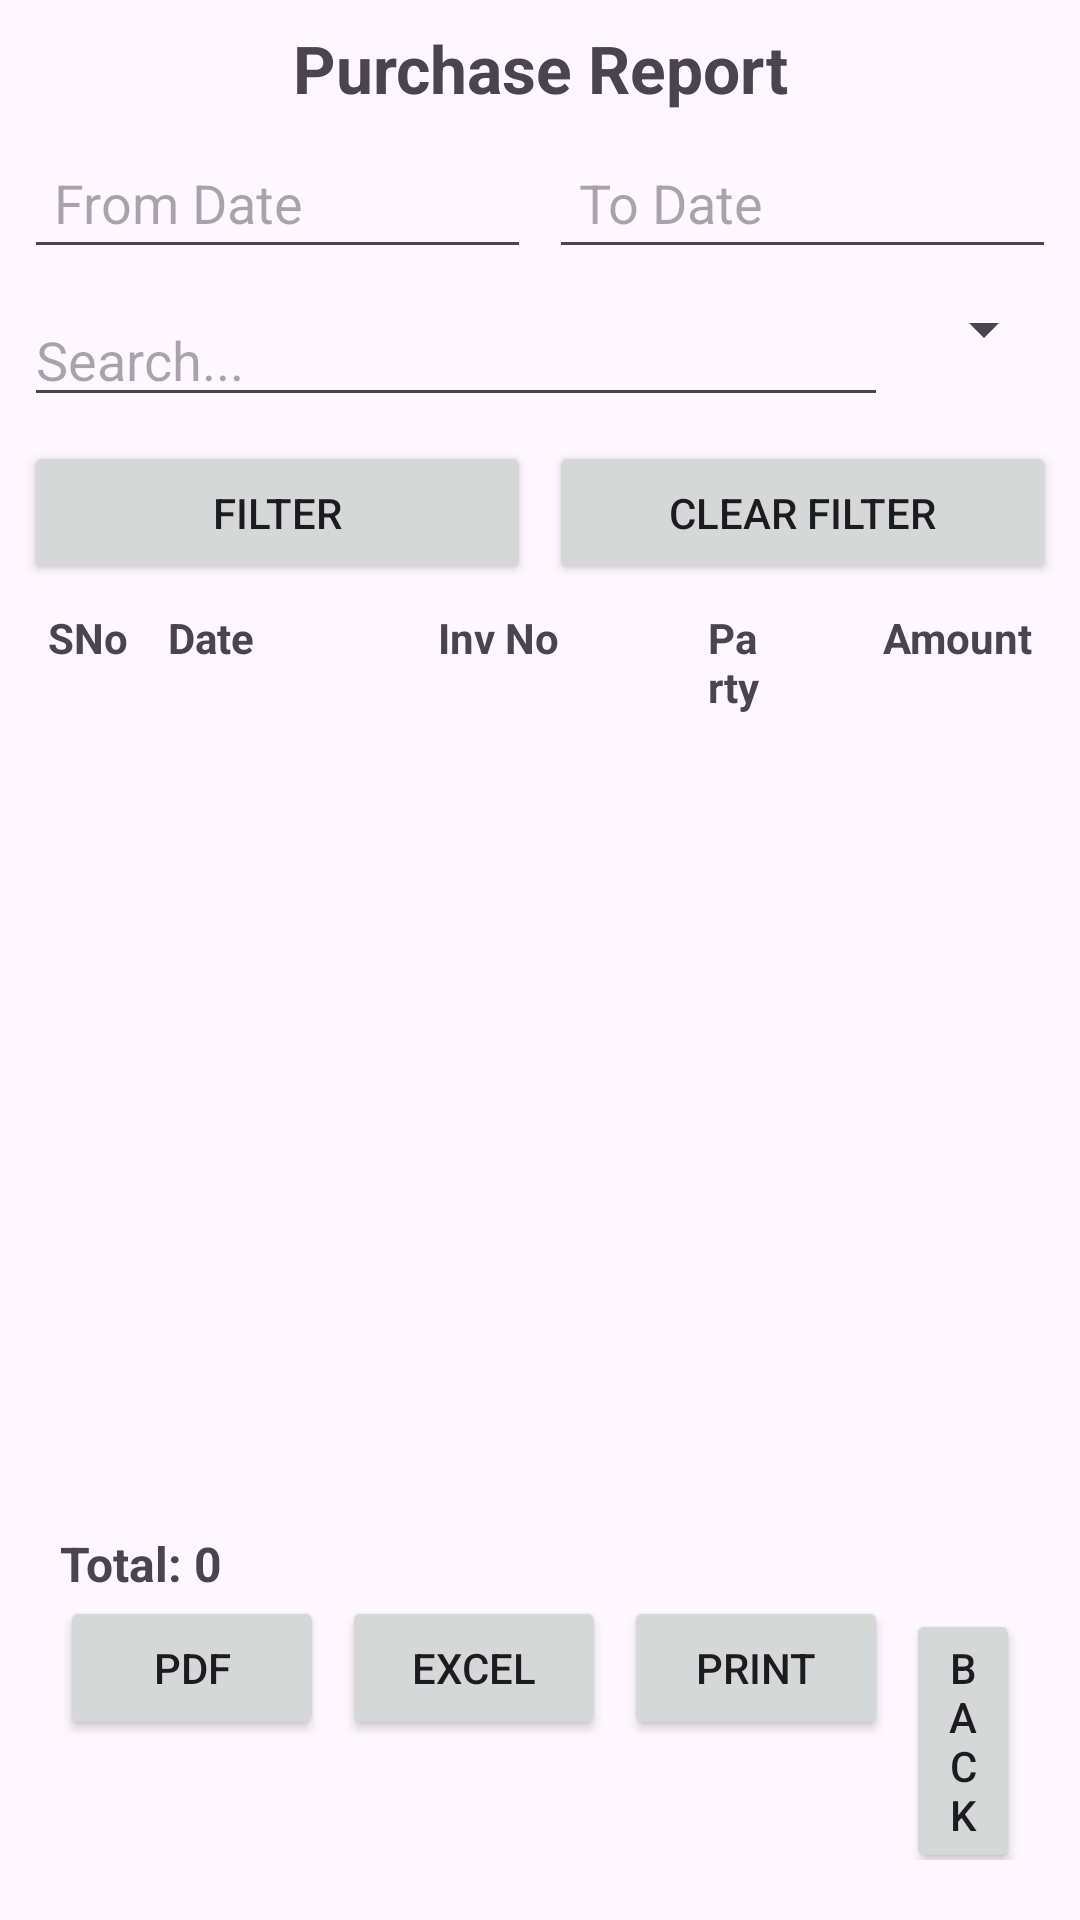

Layout XML and referenced resources for this Android screen:
<!-- AndroidManifest.xml: application theme Theme.Mybooks -->
<!-- res/layout/activity_purchase_report.xml -->
<?xml version="1.0" encoding="utf-8"?>
<androidx.constraintlayout.widget.ConstraintLayout xmlns:android="http://schemas.android.com/apk/res/android"
    xmlns:app="http://schemas.android.com/apk/res-auto"
    android:id="@+id/main"
    android:layout_width="match_parent"
    android:layout_height="match_parent"
    android:padding="8dp">

    
    <TextView
        android:id="@+id/tvHeading"
        android:layout_width="0dp"
        android:layout_height="wrap_content"
        android:text="Purchase Report"
        android:textSize="22sp"
        android:textStyle="bold"
        android:gravity="center"
        app:layout_constraintTop_toTopOf="parent"
        app:layout_constraintStart_toStartOf="parent"
        app:layout_constraintEnd_toEndOf="parent" />

    
    <LinearLayout
        android:id="@+id/rowDateRange"
        android:layout_width="0dp"
        android:layout_height="wrap_content"
        android:orientation="horizontal"
        android:layout_marginTop="8dp"
        app:layout_constraintTop_toBottomOf="@id/tvHeading"
        app:layout_constraintStart_toStartOf="parent"
        app:layout_constraintEnd_toEndOf="parent">

        <EditText
            android:id="@+id/etFromDate"
            android:layout_width="0dp"
            android:layout_weight="1"
            android:layout_height="wrap_content"
            android:hint="From Date"
            android:focusable="false"
            android:padding="10dp" />

        <EditText
            android:id="@+id/etToDate"
            android:layout_width="0dp"
            android:layout_weight="1"
            android:layout_height="wrap_content"
            android:hint="To Date"
            android:focusable="false"
            android:layout_marginStart="6dp"
            android:padding="10dp"/>
    </LinearLayout>

    
    <LinearLayout
        android:id="@+id/rowSearchSort"
        android:layout_width="0dp"
        android:layout_height="wrap_content"
        android:orientation="horizontal"
        android:layout_marginTop="8dp"
        app:layout_constraintTop_toBottomOf="@id/rowDateRange"
        app:layout_constraintStart_toStartOf="parent"
        app:layout_constraintEnd_toEndOf="parent">

        <EditText
            android:id="@+id/etSearchParty"
            android:layout_width="0dp"
            android:layout_weight="1"
            android:layout_height="wrap_content"
            android:hint="Search..." />

        <Spinner
            android:id="@+id/spinnerSort"
            android:layout_width="wrap_content"
            android:layout_height="wrap_content"
            android:layout_marginStart="8dp"/>
    </LinearLayout>

    
    <LinearLayout
        android:id="@+id/rowFilterBtns"
        android:layout_width="0dp"
        android:layout_height="wrap_content"
        android:orientation="horizontal"
        android:layout_marginTop="8dp"
        app:layout_constraintTop_toBottomOf="@id/rowSearchSort"
        app:layout_constraintStart_toStartOf="parent"
        app:layout_constraintEnd_toEndOf="parent">

        <Button
            android:id="@+id/btnFilter"
            android:layout_width="0dp"
            android:layout_weight="1"
            android:layout_height="wrap_content"
            android:text="Filter"/>

        <Button
            android:id="@+id/btnClearFilter"
            android:layout_width="0dp"
            android:layout_weight="1"
            android:layout_height="wrap_content"
            android:layout_marginStart="6dp"
            android:text="Clear Filter"/>
    </LinearLayout>

    
    <LinearLayout
        android:id="@+id/headerRow"
        android:layout_width="0dp"
        android:layout_height="wrap_content"
        android:orientation="horizontal"
        android:padding="8dp"
        app:layout_constraintTop_toBottomOf="@id/rowFilterBtns"
        app:layout_constraintStart_toStartOf="parent"
        app:layout_constraintEnd_toEndOf="parent">

        <TextView android:layout_width="40dp" android:layout_height="wrap_content" android:text="SNo" android:textStyle="bold"/>
        <TextView android:layout_width="90dp" android:layout_height="wrap_content" android:text="Date" android:textStyle="bold"/>
        <TextView android:layout_width="90dp" android:layout_height="wrap_content" android:text="Inv No" android:textStyle="bold"/>
        <TextView android:layout_width="0dp" android:layout_weight="1" android:layout_height="wrap_content" android:text="Party" android:textStyle="bold"/>
        <TextView android:layout_width="90dp" android:layout_height="wrap_content" android:text="Amount" android:textStyle="bold" android:gravity="right"/>
    </LinearLayout>

    
    <ListView
        android:id="@+id/listPurchases"
        android:layout_width="0dp"
        android:layout_height="0dp"
        android:dividerHeight="1dp"
        app:layout_constraintTop_toBottomOf="@id/headerRow"
        app:layout_constraintBottom_toTopOf="@id/bottomLayout"
        app:layout_constraintStart_toStartOf="parent"
        app:layout_constraintEnd_toEndOf="parent"/>

    
    <LinearLayout
        android:id="@+id/bottomLayout"
        android:layout_width="0dp"
        android:layout_height="wrap_content"
        android:orientation="vertical"
        android:padding="12dp"
        app:layout_constraintBottom_toBottomOf="parent"
        app:layout_constraintStart_toStartOf="parent"
        app:layout_constraintEnd_toEndOf="parent">

        <TextView
            android:id="@+id/tvTotal"
            android:layout_width="wrap_content"
            android:layout_weight="1"
            android:layout_height="wrap_content"
            android:text="Total: 0"
            android:textSize="16sp"
            android:textStyle="bold"/>

        <LinearLayout
            android:layout_width="wrap_content"
            android:layout_height="wrap_content"
            android:orientation="horizontal">

            <Button android:id="@+id/btnExportPdf" android:layout_width="wrap_content" android:layout_height="wrap_content" android:text="PDF"/>
            <Button android:id="@+id/btnExportExcel" android:layout_width="wrap_content" android:layout_height="wrap_content" android:text="Excel" android:layout_marginStart="6dp"/>
            <Button android:id="@+id/btnPrint" android:layout_width="wrap_content" android:layout_height="wrap_content" android:text="Print" android:layout_marginStart="6dp"/>
            <Button android:id="@+id/btnBack" android:layout_width="wrap_content" android:layout_height="wrap_content" android:text="Back" android:layout_marginStart="6dp"/>
        </LinearLayout>
    </LinearLayout>

</androidx.constraintlayout.widget.ConstraintLayout>
<!-- resources referenced by this layout -->
<resources>
  <style name="Theme.Mybooks" parent="Base.Theme.Mybooks" />
  <style name="Base.Theme.Mybooks" parent="Theme.Material3.DayNight.NoActionBar">
          
          
      </style>
</resources>
